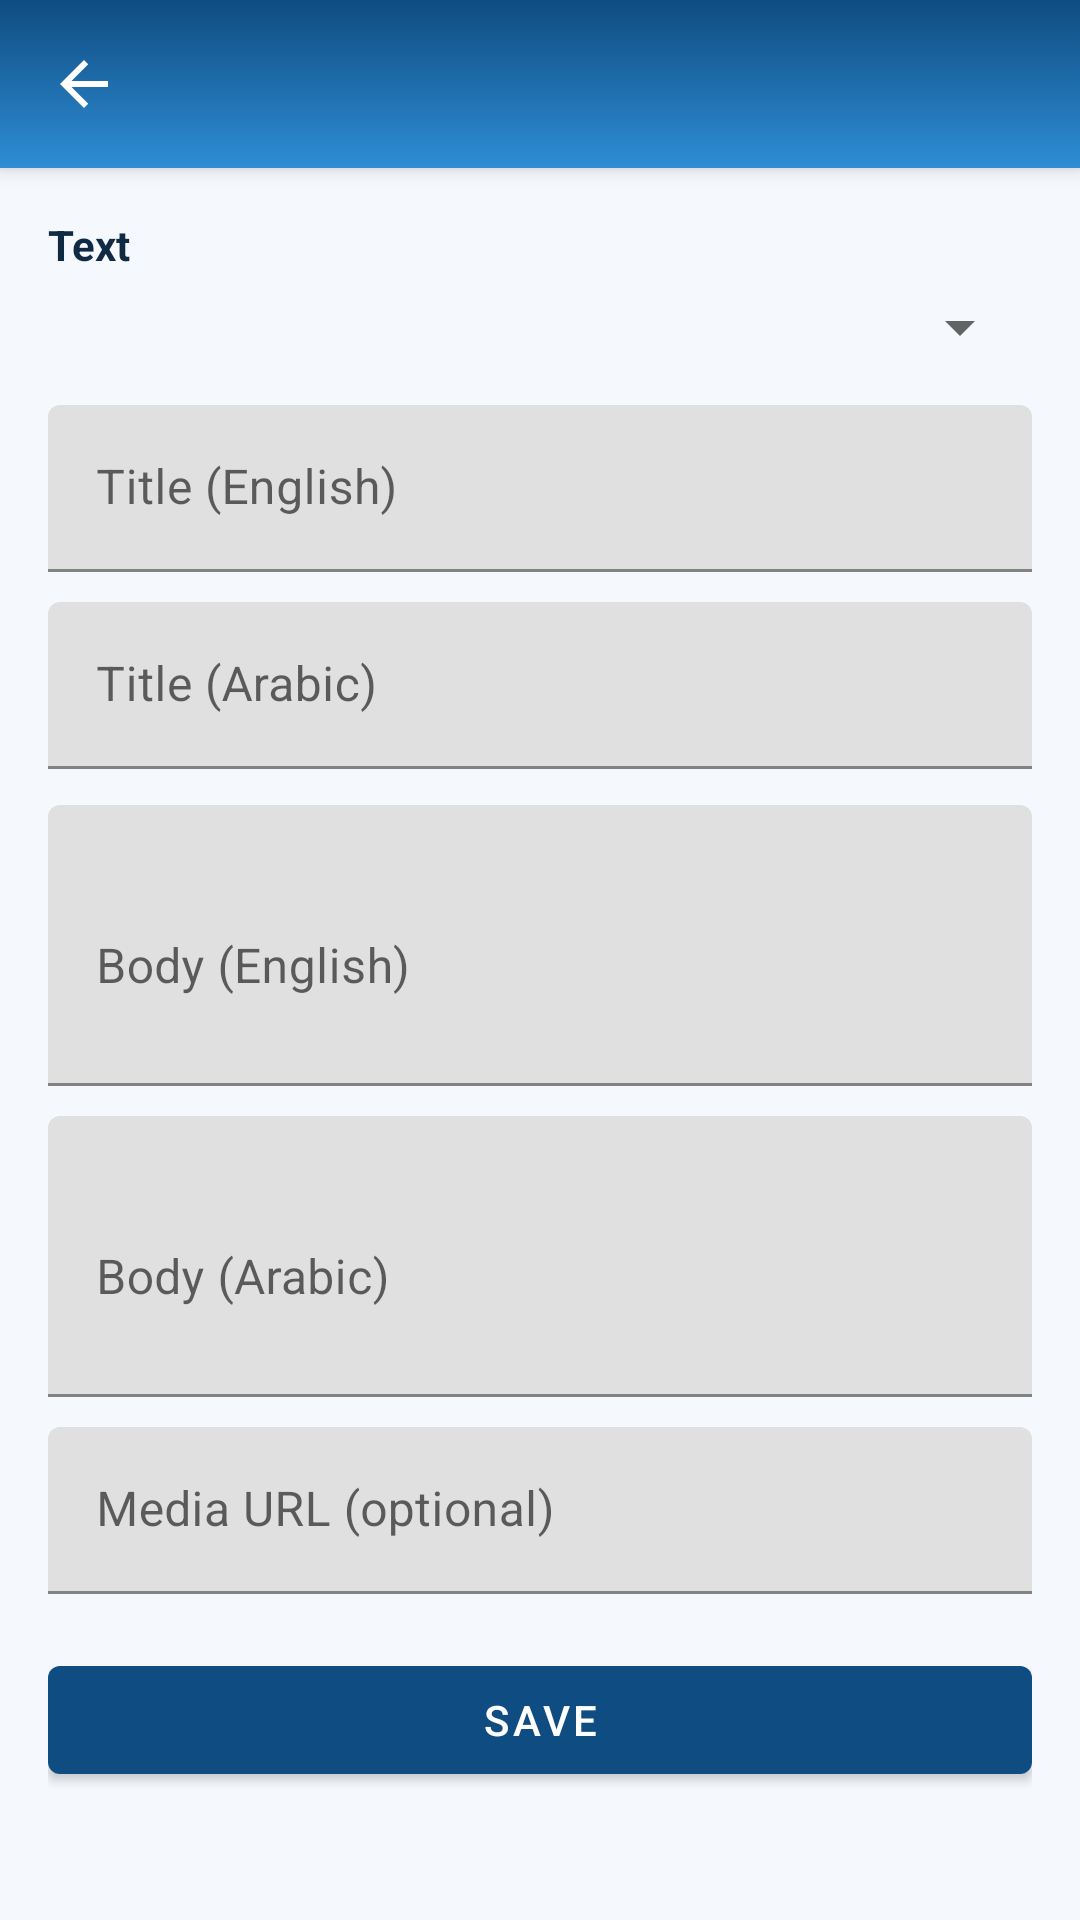

Layout XML and referenced resources for this Android screen:
<!-- AndroidManifest.xml: application theme Theme.HealthHearts -->
<!-- res/layout/activity_content_edit.xml -->
<?xml version="1.0" encoding="utf-8"?>
<androidx.coordinatorlayout.widget.CoordinatorLayout xmlns:android="http://schemas.android.com/apk/res/android"
    xmlns:app="http://schemas.android.com/apk/res-auto"
    android:layout_width="match_parent"
    android:layout_height="match_parent"
    android:background="@color/hh_background">

    <com.google.android.material.appbar.AppBarLayout
        android:layout_width="match_parent"
        android:layout_height="wrap_content">

        <com.google.android.material.appbar.MaterialToolbar
            android:id="@+id/toolbar"
            android:layout_width="match_parent"
            android:layout_height="wrap_content"
            android:background="@drawable/bg_appbar_gradient"
            android:titleTextColor="@color/hh_on_primary"
            app:navigationIcon="@drawable/ic_back_24"
            app:navigationIconTint="@color/hh_on_primary"
            app:popupTheme="@style/ThemeOverlay.AppCompat.Light"
            app:titleCentered="false" />

    </com.google.android.material.appbar.AppBarLayout>

    <ScrollView
        android:layout_width="match_parent"
        android:layout_height="match_parent"
        android:fillViewport="true"
        app:layout_behavior="@string/appbar_scrolling_view_behavior">

        <LinearLayout
            android:layout_width="match_parent"
            android:layout_height="wrap_content"
            android:orientation="vertical"
            android:padding="16dp">

            <TextView
                android:layout_width="match_parent"
                android:layout_height="wrap_content"
                android:text="@string/type_text"
                android:textColor="@color/hh_text"
                android:textStyle="bold" />

            <Spinner
                android:id="@+id/spType"
                android:layout_width="match_parent"
                android:layout_height="wrap_content"
                android:layout_marginTop="6dp" />

            
            <com.google.android.material.textfield.TextInputLayout
                android:layout_width="match_parent"
                android:layout_height="wrap_content"
                android:layout_marginTop="14dp">

                <com.google.android.material.textfield.TextInputEditText
                    android:id="@+id/etTitleEn"
                    android:layout_width="match_parent"
                    android:layout_height="wrap_content"
                    android:hint="@string/title_en" />
            </com.google.android.material.textfield.TextInputLayout>

            <com.google.android.material.textfield.TextInputLayout
                android:layout_width="match_parent"
                android:layout_height="wrap_content"
                android:layout_marginTop="10dp">

                <com.google.android.material.textfield.TextInputEditText
                    android:id="@+id/etTitleAr"
                    android:layout_width="match_parent"
                    android:layout_height="wrap_content"
                    android:hint="@string/title_ar" />
            </com.google.android.material.textfield.TextInputLayout>

            
            <LinearLayout
                android:id="@+id/groupText"
                android:layout_width="match_parent"
                android:layout_height="wrap_content"
                android:layout_marginTop="12dp"
                android:orientation="vertical">

                <com.google.android.material.textfield.TextInputLayout
                    android:layout_width="match_parent"
                    android:layout_height="wrap_content">

                    <com.google.android.material.textfield.TextInputEditText
                        android:id="@+id/etBodyEn"
                        android:layout_width="match_parent"
                        android:layout_height="wrap_content"
                        android:hint="@string/body_en"
                        android:inputType="textMultiLine"
                        android:minLines="3" />
                </com.google.android.material.textfield.TextInputLayout>

                <com.google.android.material.textfield.TextInputLayout
                    android:layout_width="match_parent"
                    android:layout_height="wrap_content"
                    android:layout_marginTop="10dp">

                    <com.google.android.material.textfield.TextInputEditText
                        android:id="@+id/etBodyAr"
                        android:layout_width="match_parent"
                        android:layout_height="wrap_content"
                        android:hint="@string/body_ar"
                        android:inputType="textMultiLine"
                        android:minLines="3" />
                </com.google.android.material.textfield.TextInputLayout>

                <com.google.android.material.textfield.TextInputLayout
                    android:layout_width="match_parent"
                    android:layout_height="wrap_content"
                    android:layout_marginTop="10dp">

                    <com.google.android.material.textfield.TextInputEditText
                        android:id="@+id/etMediaUrl"
                        android:layout_width="match_parent"
                        android:layout_height="wrap_content"
                        android:hint="@string/media_url_optional" />
                </com.google.android.material.textfield.TextInputLayout>

            </LinearLayout>

            
            <LinearLayout
                android:id="@+id/groupLink"
                android:layout_width="match_parent"
                android:layout_height="wrap_content"
                android:layout_marginTop="12dp"
                android:orientation="vertical"
                android:visibility="gone">

                <com.google.android.material.textfield.TextInputLayout
                    android:layout_width="match_parent"
                    android:layout_height="wrap_content">

                    <com.google.android.material.textfield.TextInputEditText
                        android:id="@+id/etLinkEn"
                        android:layout_width="match_parent"
                        android:layout_height="wrap_content"
                        android:hint="@string/link_en" />
                </com.google.android.material.textfield.TextInputLayout>

                <com.google.android.material.textfield.TextInputLayout
                    android:layout_width="match_parent"
                    android:layout_height="wrap_content"
                    android:layout_marginTop="10dp">

                    <com.google.android.material.textfield.TextInputEditText
                        android:id="@+id/etLinkAr"
                        android:layout_width="match_parent"
                        android:layout_height="wrap_content"
                        android:hint="@string/link_ar" />
                </com.google.android.material.textfield.TextInputLayout>

            </LinearLayout>

            
            <LinearLayout
                android:id="@+id/groupVideo"
                android:layout_width="match_parent"
                android:layout_height="wrap_content"
                android:layout_marginTop="12dp"
                android:orientation="vertical"
                android:visibility="gone">

                <com.google.android.material.textfield.TextInputLayout
                    android:layout_width="match_parent"
                    android:layout_height="wrap_content">

                    <com.google.android.material.textfield.TextInputEditText
                        android:id="@+id/etVideoUrlEn"
                        android:layout_width="match_parent"
                        android:layout_height="wrap_content"
                        android:hint="@string/video_url_en" />
                </com.google.android.material.textfield.TextInputLayout>

                <com.google.android.material.textfield.TextInputLayout
                    android:layout_width="match_parent"
                    android:layout_height="wrap_content"
                    android:layout_marginTop="10dp">

                    <com.google.android.material.textfield.TextInputEditText
                        android:id="@+id/etVideoUrlAr"
                        android:layout_width="match_parent"
                        android:layout_height="wrap_content"
                        android:hint="@string/video_url_ar" />
                </com.google.android.material.textfield.TextInputLayout>

            </LinearLayout>

            
            <LinearLayout
                android:id="@+id/groupPdf"
                android:layout_width="match_parent"
                android:layout_height="wrap_content"
                android:layout_marginTop="12dp"
                android:orientation="vertical"
                android:visibility="gone">

                <com.google.android.material.textfield.TextInputLayout
                    android:layout_width="match_parent"
                    android:layout_height="wrap_content">

                    <com.google.android.material.textfield.TextInputEditText
                        android:id="@+id/etPdfUrlEn"
                        android:layout_width="match_parent"
                        android:layout_height="wrap_content"
                        android:hint="@string/pdf_url_en" />
                </com.google.android.material.textfield.TextInputLayout>

                <com.google.android.material.textfield.TextInputLayout
                    android:layout_width="match_parent"
                    android:layout_height="wrap_content"
                    android:layout_marginTop="10dp">

                    <com.google.android.material.textfield.TextInputEditText
                        android:id="@+id/etPdfUrlAr"
                        android:layout_width="match_parent"
                        android:layout_height="wrap_content"
                        android:hint="@string/pdf_url_ar" />
                </com.google.android.material.textfield.TextInputLayout>

            </LinearLayout>

            <com.google.android.material.button.MaterialButton
                android:id="@+id/btnSave"
                android:layout_width="match_parent"
                android:layout_height="wrap_content"
                android:layout_marginTop="18dp"
                android:text="@string/save" />

        </LinearLayout>
    </ScrollView>

</androidx.coordinatorlayout.widget.CoordinatorLayout>
<!-- resources referenced by this layout -->
<resources>
  <color name="hh_background">#F5F8FC</color>
  <color name="hh_on_primary">#FFFFFF</color>
  <color name="hh_text">#102A43</color>
  <!-- drawable bg_appbar_gradient (drawable) -->
  <?xml version="1.0" encoding="utf-8"?>
  <shape xmlns:android="http://schemas.android.com/apk/res/android">
      <gradient
          android:angle="270"
          android:endColor="#2E8DD5"
          android:startColor="#0F4C81" />
  </shape>
  <!-- drawable ic_back_24 (drawable) -->
  <vector xmlns:android="http://schemas.android.com/apk/res/android"
      android:width="24dp"
      android:height="24dp"
      android:autoMirrored="true"
      android:viewportWidth="24"
      android:viewportHeight="24">
      <path
          android:fillColor="@color/hh_on_primary"
          android:pathData="M20,11H7.83l5.59-5.59L12,4l-8,8 8,8 1.41-1.41L7.83,13H20v-2z" />
  </vector>
  <string name="body_ar">Body (Arabic)</string>
  <string name="body_en">Body (English)</string>
  <string name="link_ar">Link URL (Arabic)</string>
  <string name="link_en">Link URL (English)</string>
  <string name="media_url_optional">Media URL (optional)</string>
  <string name="pdf_url_ar">PDF URL (Arabic)</string>
  <string name="pdf_url_en">PDF URL (English)</string>
  <string name="save">Save</string>
  <string name="title_ar">Title (Arabic)</string>
  <string name="title_en">Title (English)</string>
  <string name="type_text">Text</string>
  <string name="video_url_ar">Video URL (Arabic)</string>
  <string name="video_url_en">Video URL (English)</string>
  <style name="Theme.HealthHearts" parent="Theme.MaterialComponents.Light.NoActionBar">
          <item name="colorPrimary">@color/hh_primary</item>
          <item name="colorPrimaryVariant">@color/hh_primary</item>
          <item name="colorOnPrimary">@color/hh_on_primary</item>
          <item name="android:statusBarColor">@color/hh_primary</item>
          <item name="android:windowBackground">@color/hh_background</item>
      </style>
  <color name="hh_primary">#0F4C81</color>
</resources>
